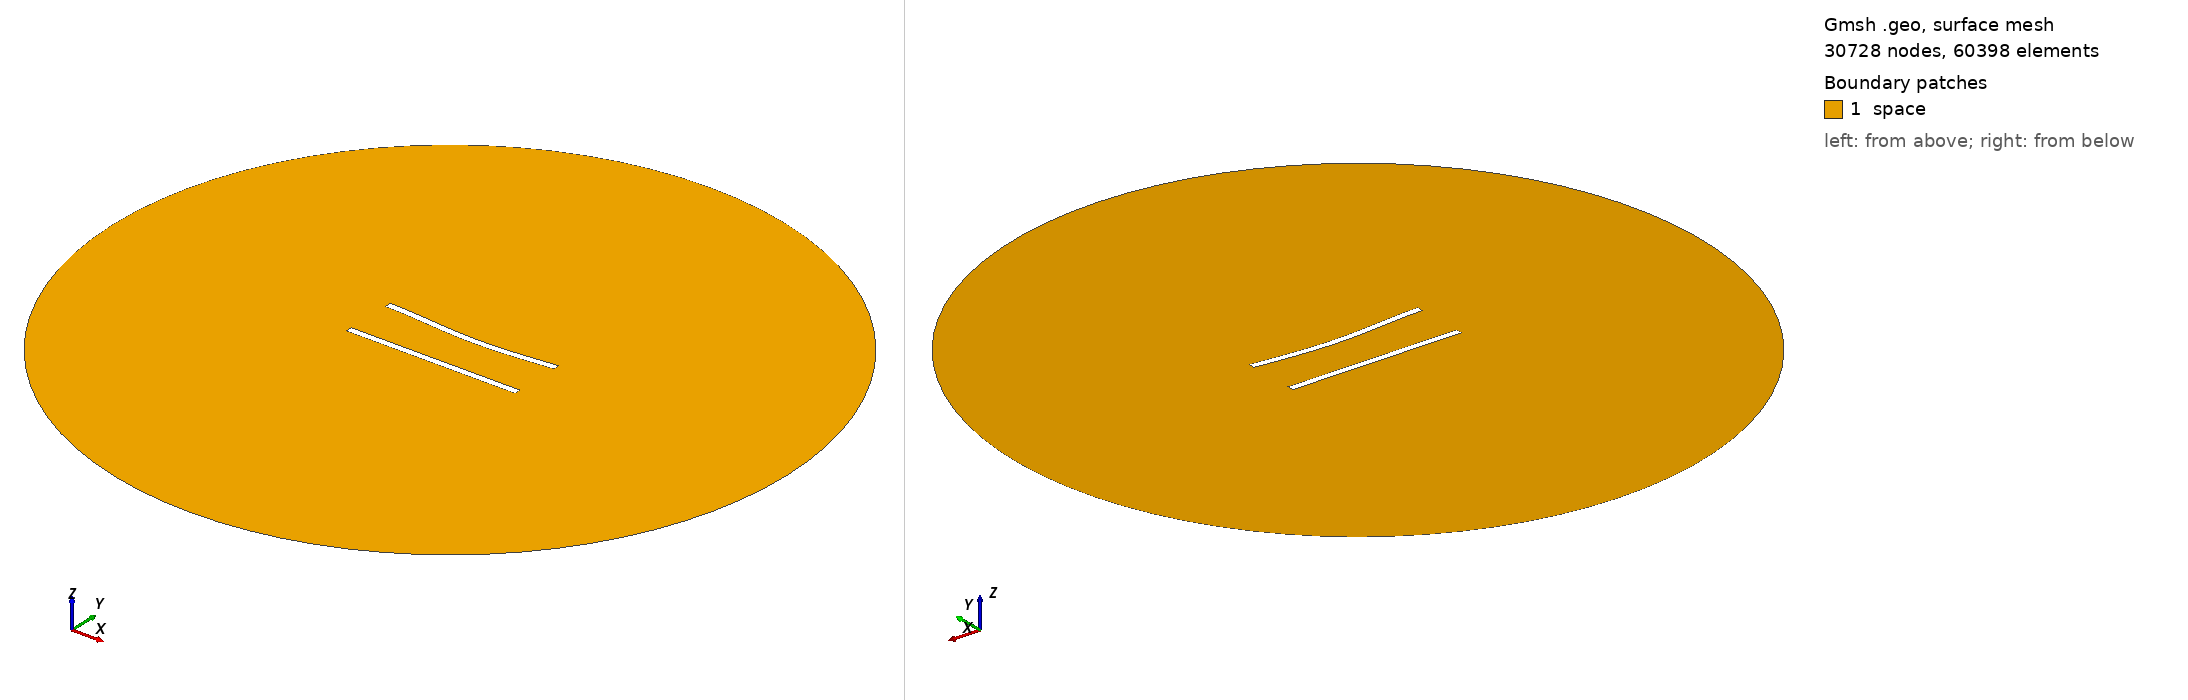

Gmsh geometry script, surface-meshed: 30728 nodes, 60398 surface elements. Boundary patches (legend numbers): 1 space. Left view from above one corner, right view from below the opposite corner. Legend entries are the model's physical surfaces. The drawing asked Gmsh for element sizes between 1% and 20% of the model's largest extent; the script's own settings can give other sizes.

=== 329.geo (drawn) ===
//---------------------------------------
// Geometry kernel
//---------------------------------------

SetFactory("OpenCASCADE");



//---------------------------------------
// Parameters of the geometry
//---------------------------------------

// Overetch of the upper plate
overetch = 0.0;

// Distance between the plates
distance = 30.0;

// Discretization over the x axis (for the deformation)
nx = 50; 

// Length of the plate
L = 100 - overetch; 

// Number of modes
n = 4; 

// 1st mode coefficient
coeff(1) = -1.5;
beta(1) = 0.596864 * 3.1415926535 / L;

// 2nd mode coefficient
coeff(2) = -1.5;
beta(2) = 1.49418 * 3.1415926535 / L;

// 3rd mode coefficient
coeff(3) = 0.0;
beta(3) = 2.50025 * 3.1415926535 / L;

// 4th mode coefficient
coeff(4) = 0.0;
beta(4) = 3.49999 * 3.1415926535 / L;



//---------------------------------------
// Upper plate (deformed rectangle)
//---------------------------------------

// Coordiantes of the upper plate
xmin = -50;
xmax = 50 - overetch;

// Height of the upper plate
yheight = 4 - 2 * overetch;

// Indexes of the points
UpperID[] = {};
LowerID[] = {};
LeftID[] = {};
RightID[] = {};

// Point index
p = 1;

// Horizontal edges
For i In {1:nx}
    x = xmin + (i-1)*(xmax - xmin)/(nx-1);

    y_bottom = distance / 2 + overetch;
    For j In {1:n}
        C = (Cosh(beta(j)*L) + Cos(beta(j)*L)) / (Sinh(beta(j)*L) + Sin(beta(j)*L));
        y_bottom  = y_bottom + coeff(j) * (Cosh(beta(j)*(x+50)) - Cos(beta(j)*(x+50)) - C * (Sinh(beta(j)*(x+50)) - Sin(beta(j)*(x+50))));
    EndFor

    y_top = y_bottom + yheight;

    Point(p) = {x, y_top, 0, 1.0};
    UpperID[i] = p;
    p = p + 1;

    Point(p) = {x, y_bottom, 0, 1.0};
    LowerID[i] = p;
    p = p + 1;
EndFor

// Create point lists
UpperPts[] = {}; LowerPts[] = {};
For i In {1:nx}
  UpperPts[] += {UpperID[i]};
  LowerPts[] += {LowerID[i]};
EndFor

// Build splines
Spline(1) = {UpperPts[]};
Spline(2) = {LowerPts[]};
Line(3) = {LowerPts[nx-1], UpperPts[nx-1]};
Line(4) = {LowerPts[0], UpperPts[0]};

// Build the plane surface
Curve Loop(1) = {2, 3, -1, -4};
Plane Surface(1) = {1};



//---------------------------------------
// Lower plate (rectangle)
//---------------------------------------

// Vertices
Point(1001) = {-50, -distance/2, 0, 1.0};
Point(1002) = { 50, -distance/2, 0, 1.0};
Point(1003) = { 50,  -distance/2 + 4, 0, 1.0};
Point(1004) = {-50,  -distance/2 + 4, 0, 1.0};

// Edges
Line(5) = {1001, 1002};
Line(6) = {1002, 1003};
Line(7) = {1003, 1004};
Line(8) = {1004, 1001};

// Plane surface
Line Loop(2) = {5, 6, 7, 8};
Plane Surface(2) = {2}; 



//---------------------------------------
// Outer (fictious) boundary
//---------------------------------------

// Points
Point(1005) = {0, 0, 0};       // Center
Point(1006) = {200, 0, 0};     // Start point
Point(1007) = {0, 200, 0};     // 90 degrees
Point(1008) = {-200, 0, 0};    // 180 degrees
Point(1009) = {0, -200, 0};    // 270 degrees

// Circle arcs (each needs start, center, end)
Circle(9) = {1006, 1005, 1007};
Circle(10) = {1007, 1005, 1008};
Circle(11) = {1008, 1005, 1009};
Circle(12) = {1009, 1005, 1006};

// Plane surface for the entire domain
Curve Loop(3) = {9, 10, 11, 12};
Surface(3) = {3};

// Subtract the plates from the whole domain to obtain the actual domain where we want to solve the equations
BooleanDifference{ Surface{3}; Delete; }{ Surface{1}; Surface{2}; Delete; }




//---------------------------------------
// Transfinite Lines/Curves
//---------------------------------------

// Set the number of points on the boundaries
r = 6;
d = 0.15;

// Plates
Transfinite Curve {1} = 50*r/4 Using Progression 1;
Transfinite Line {2} = 50*r Using Progression 1;
Transfinite Curve {3, 4} = 2*r Using Progression 1+d;
Transfinite Line {5} = 50*r/4 Using Progression 1;
Transfinite Line {7} = 50*r Using Progression 1;
Transfinite Line {6} = 2*r Using Progression 1-d;
Transfinite Line {8} = 2*r Using Progression 1+d;

// Outer boundary
Transfinite Line {9, 10, 11, 12} = 20 Using Progression 1;



//---------------------------------------
// Physical groups
//---------------------------------------                

// Physical curves (boundaries)
Physical Line("force_segment", 10) = {2};
Physical Line("upper_plate", 11) = {1, 3, 4};
Physical Line("lower_plate", 12) = {5, 6, 7, 8};
Physical Line("boundary", 20) = {9, 10, 11, 12};

// Physical Surfaces
Physical Surface("space", 30) = {3};



//---------------------------------------
// 6. Generate the Mesh
//---------------------------------------

// 2D mesh generation
Mesh 2;
